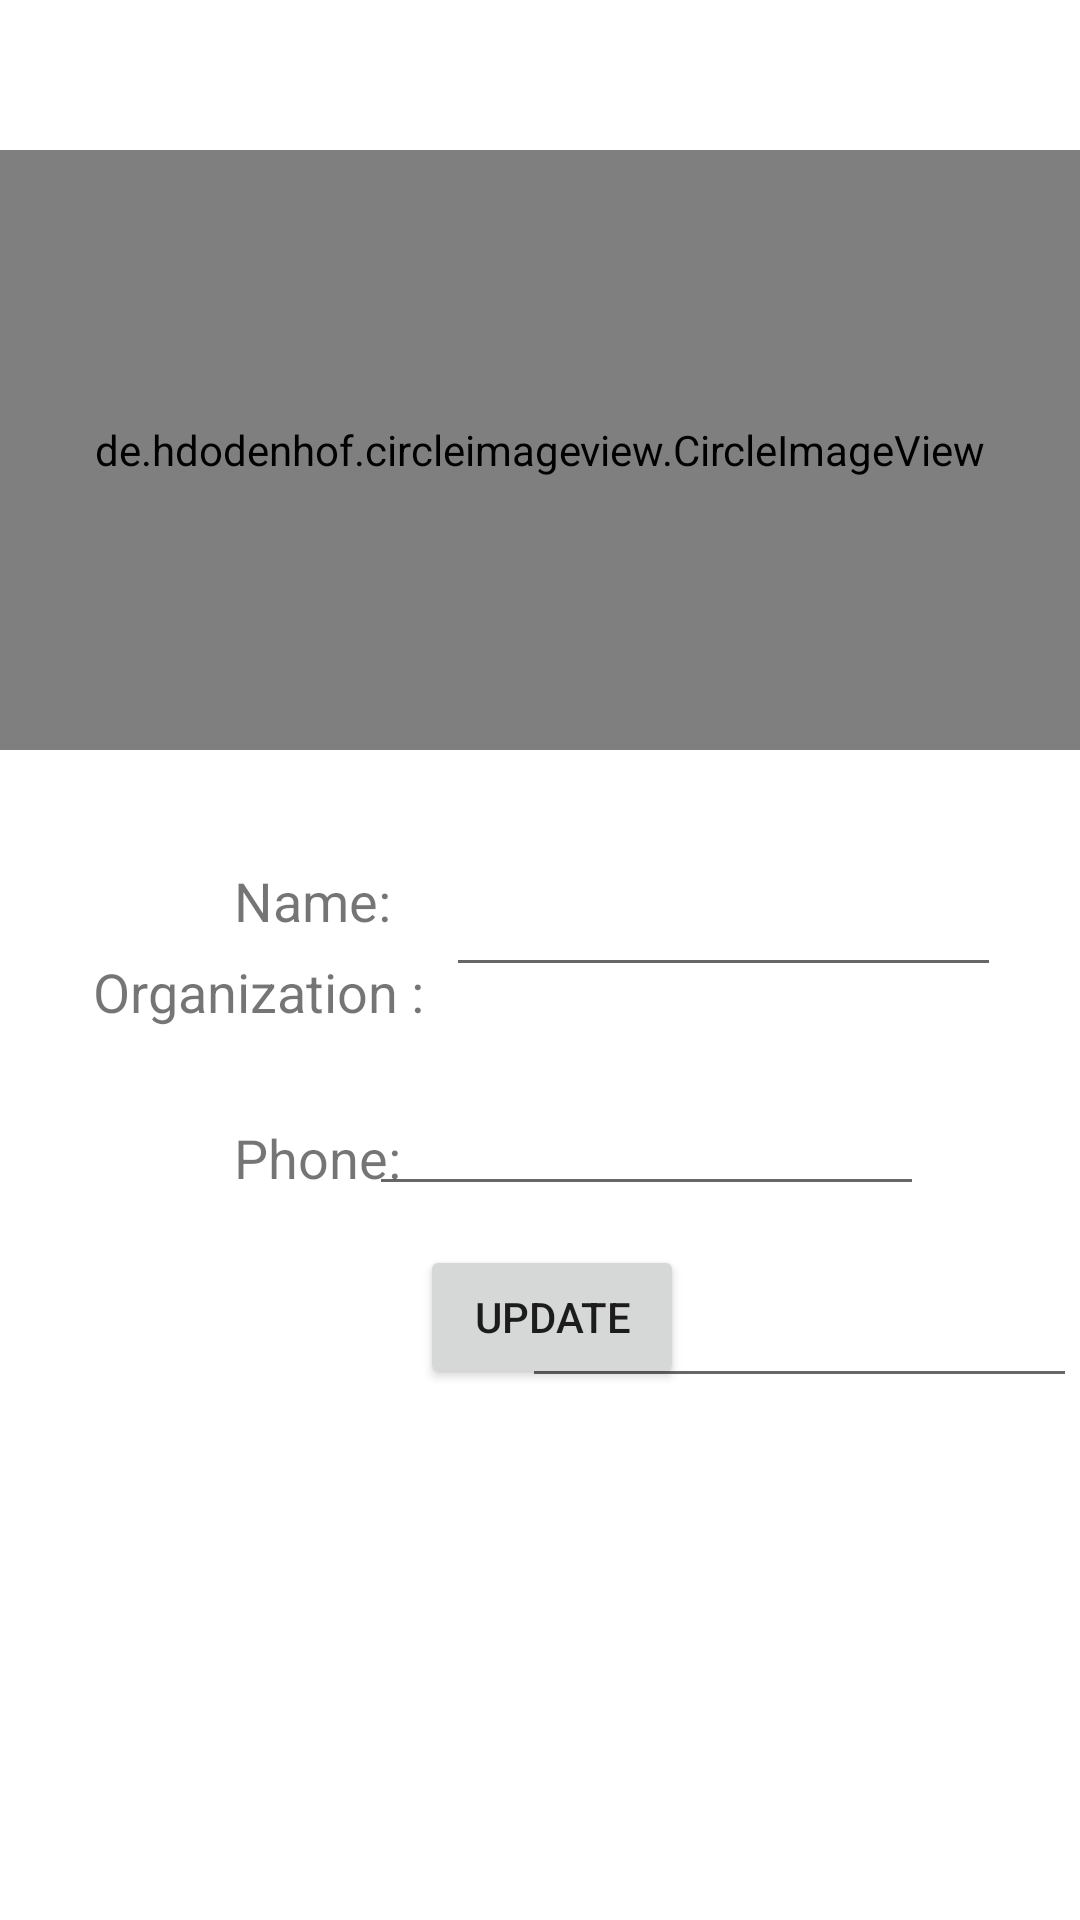

Layout XML and referenced resources for this Android screen:
<!-- AndroidManifest.xml: application theme Theme.Urlconnection -->
<!-- res/layout/activity_profile.xml -->
<?xml version="1.0" encoding="utf-8"?>
<RelativeLayout xmlns:android="http://schemas.android.com/apk/res/android"
    xmlns:app="http://schemas.android.com/apk/res-auto"
    xmlns:tools="http://schemas.android.com/tools"
    android:layout_width="match_parent"
    android:layout_height="match_parent"
    tools:context=".MainActivity"
    >

    <de.hdodenhof.circleimageview.CircleImageView
        android:id="@+id/profile_image"
        android:layout_width="450dp"
        android:layout_height="200dp"
        android:src="@drawable/me"
        android:layout_centerHorizontal="true"
        android:layout_marginTop="50dp"
        app:civ_border_color="@color/design_default_color_secondary_variant"
        app:civ_border_width="2dp" />

    <androidx.constraintlayout.widget.ConstraintLayout
        android:layout_width="match_parent"
        android:layout_height="match_parent"
        android:layout_alignParentStart="true"
        android:layout_alignParentTop="true">

        <EditText
            android:id="@+id/name"
            android:layout_width="185dp"
            android:layout_height="50dp"
            android:layout_marginTop="279dp"
            android:layout_marginEnd="52dp"
            android:ems="10"
            android:inputType="textPersonName"
            app:layout_constraintEnd_toEndOf="parent"
            app:layout_constraintStart_toEndOf="@+id/textView2"
            app:layout_constraintTop_toTopOf="parent" />

        <EditText
            android:id="@+id/organization"
            android:layout_width="185dp"
            android:layout_height="50dp"
            android:layout_marginTop="352dp"
            android:layout_marginEnd="52dp"
            android:ems="10"
            android:inputType="textPersonName"
            app:layout_constraintEnd_toEndOf="parent"
            app:layout_constraintHorizontal_bias="1.0"
            app:layout_constraintStart_toEndOf="@+id/textView2"
            app:layout_constraintTop_toTopOf="parent" />

        <EditText
            android:id="@+id/phone"
            android:layout_width="185dp"
            android:layout_height="50dp"
            android:layout_marginTop="416dp"
            android:layout_marginEnd="52dp"
            android:ems="10"
            android:inputType="textPersonName"
            app:layout_constraintEnd_toEndOf="parent"
            app:layout_constraintHorizontal_bias="0.0"
            app:layout_constraintStart_toEndOf="@+id/textView2"
            app:layout_constraintTop_toTopOf="parent" />

        <TextView
            android:id="@+id/textView2"
            android:layout_width="96dp"
            android:layout_height="31dp"
            android:layout_marginStart="78dp"
            android:layout_marginTop="288dp"
            android:text="Name:"
            android:textSize="18sp"
            app:layout_constraintEnd_toStartOf="@+id/editTextTextPersonName"
            app:layout_constraintHorizontal_bias="1.0"
            app:layout_constraintStart_toStartOf="parent"
            app:layout_constraintTop_toTopOf="parent" />

        <TextView
            android:id="@+id/textView3"
            android:layout_width="wrap_content"
            android:layout_height="wrap_content"
            android:layout_marginStart="31dp"
            android:layout_marginEnd="19dp"
            android:text="Organization :"
            android:textSize="18sp"
            app:layout_constraintBottom_toBottomOf="parent"
            app:layout_constraintEnd_toStartOf="@+id/editTextTextPersonName3"
            app:layout_constraintHorizontal_bias="1.0"
            app:layout_constraintStart_toStartOf="parent"
            app:layout_constraintTop_toTopOf="parent"
            app:layout_constraintVertical_bias="0.517" />

        <TextView
            android:id="@+id/textView4"
            android:layout_width="wrap_content"
            android:layout_height="wrap_content"
            android:layout_marginStart="78dp"
            android:layout_marginEnd="34dp"
            android:text="Phone:"
            android:textSize="18sp"
            app:layout_constraintBottom_toBottomOf="parent"
            app:layout_constraintEnd_toStartOf="@+id/editTextTextPersonName4"
            app:layout_constraintHorizontal_bias="0.0"
            app:layout_constraintStart_toStartOf="parent"
            app:layout_constraintTop_toTopOf="parent"
            app:layout_constraintVertical_bias="0.607" />

        <Button
            android:id="@+id/button"
            android:layout_width="wrap_content"
            android:layout_height="wrap_content"
            android:layout_marginStart="157dp"
            android:layout_marginTop="54dp"
            android:layout_marginEnd="149dp"
            android:layout_marginBottom="177dp"
            android:text="Update"
            android:onClick="updateProfile"
            app:layout_constraintBottom_toBottomOf="parent"
            app:layout_constraintEnd_toEndOf="parent"
            app:layout_constraintStart_toStartOf="parent"
            app:layout_constraintTop_toBottomOf="@+id/editTextTextPersonName4" />

    </androidx.constraintlayout.widget.ConstraintLayout>

</RelativeLayout>
<!-- resources referenced by this layout -->
<resources>
  <style name="Theme.Urlconnection" parent="Theme.MaterialComponents.DayNight.DarkActionBar">
          
          <item name="colorPrimary">@color/purple_500</item>
          <item name="colorPrimaryVariant">@color/purple_700</item>
          <item name="colorOnPrimary">@color/white</item>
          
          <item name="colorSecondary">@color/teal_200</item>
          <item name="colorSecondaryVariant">@color/teal_700</item>
          <item name="colorOnSecondary">@color/black</item>
          
          <item name="android:statusBarColor" tools:targetApi="l">?attr/colorPrimaryVariant</item>
          
      </style>
  <!-- not gathered from this repository: default colours our renderer supplied (Android Studio template values) -->
  <color name="purple_500">#FF6200EE</color>
  <color name="purple_700">#FF3700B3</color>
  <color name="teal_200">#FF03DAC5</color>
  <color name="teal_700">#FF018786</color>
  <color name="black">#FF000000</color>
  <color name="white">#FFFFFFFF</color>
</resources>
